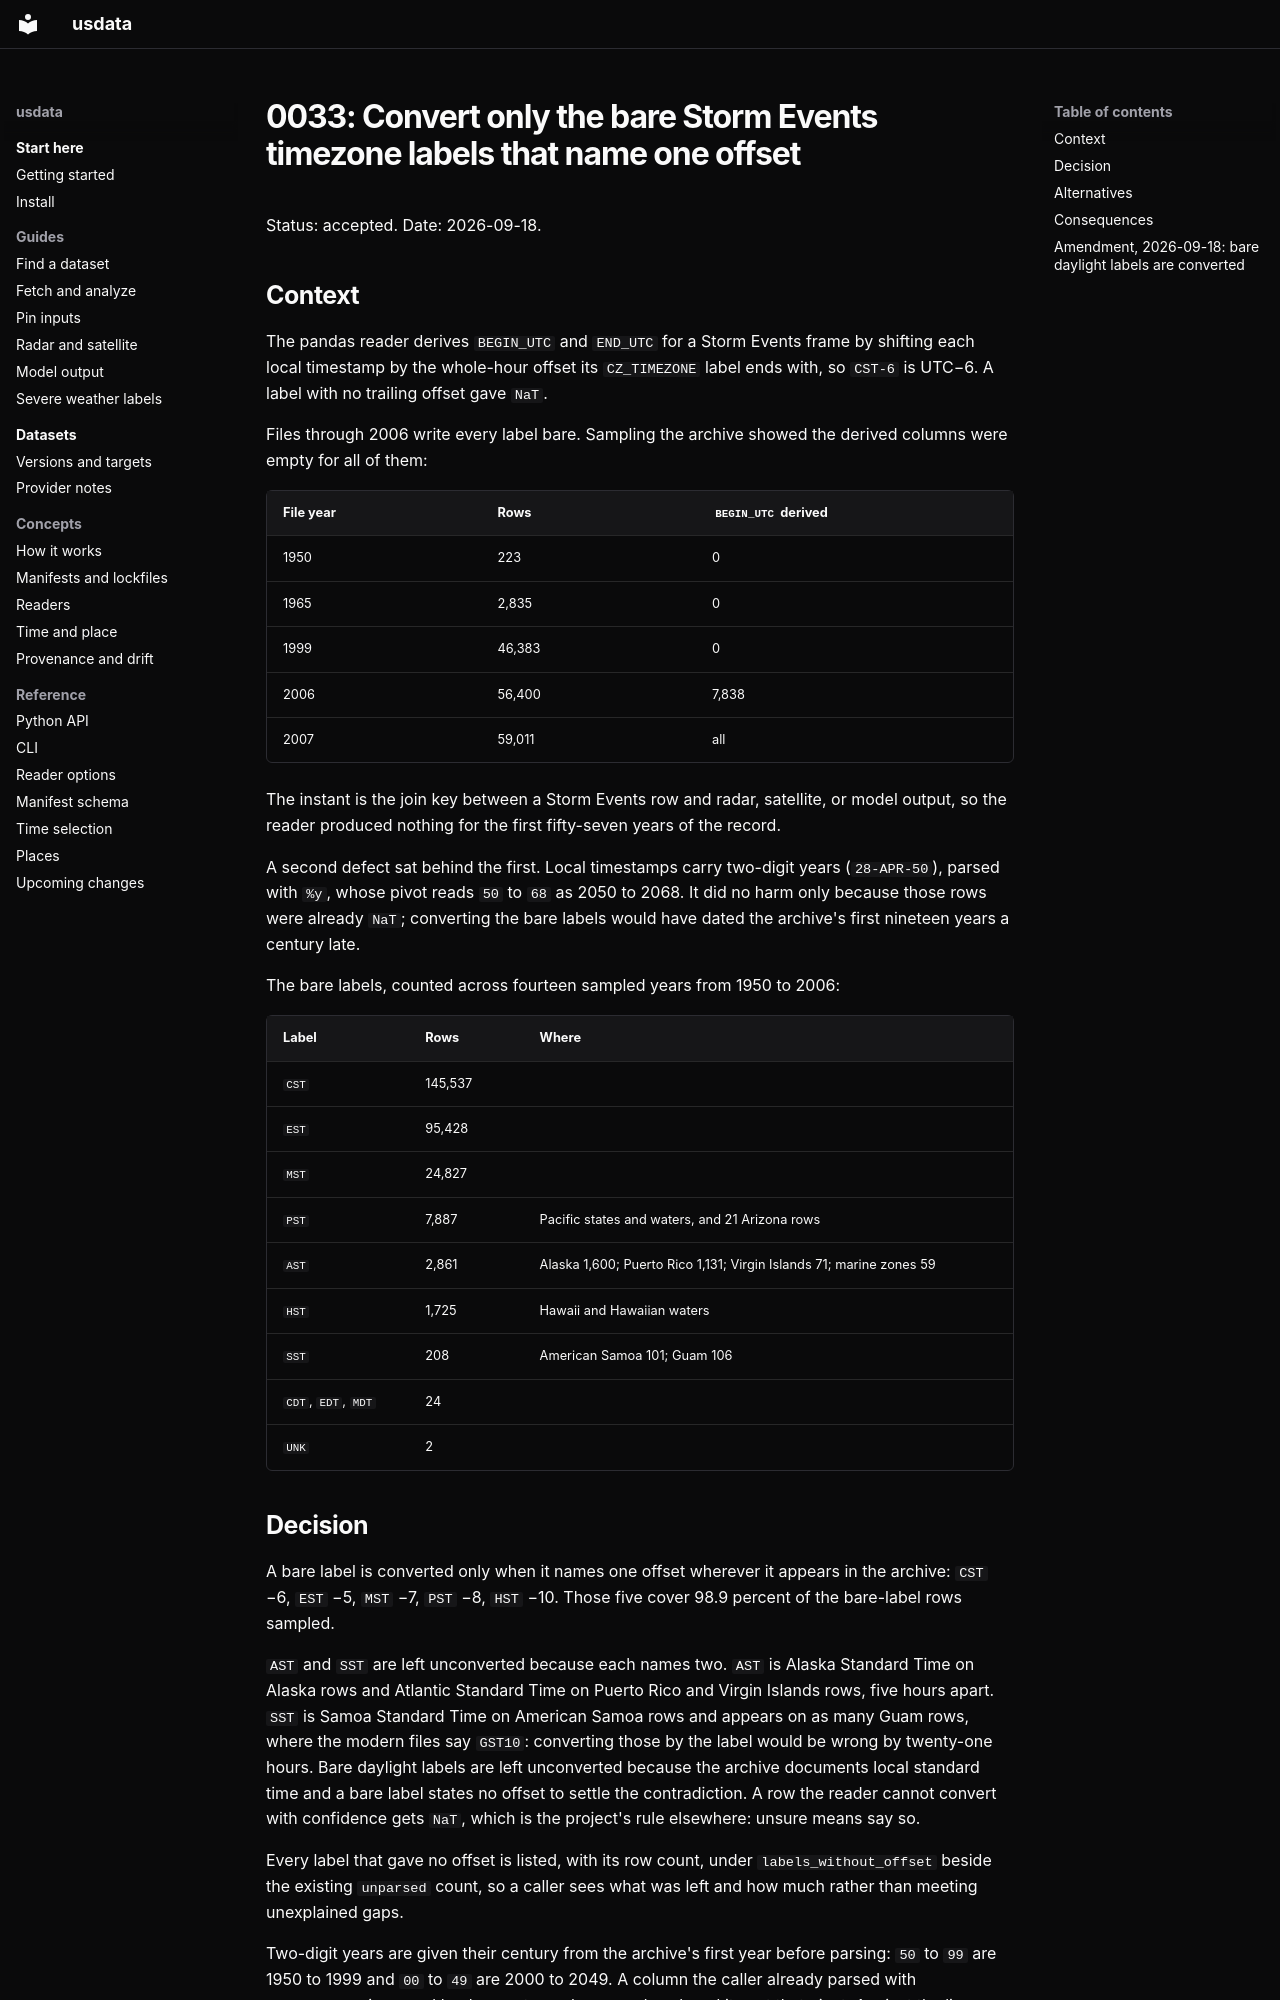

repository: jakeryderv/usdata · page: adr/0033-bare-storm-events-timezone-labels/index.html · generator: mkdocs

# 0033: Convert only the bare Storm Events timezone labels that name one offset

Status: accepted. Date: 2026-09-18.

## Context

The pandas reader derives `BEGIN_UTC` and `END_UTC` for a Storm Events frame by
shifting each local timestamp by the whole-hour offset its `CZ_TIMEZONE` label
ends with, so `CST-6` is UTC−6. A label with no trailing offset gave `NaT`.

Files through 2006 write every label bare. Sampling the archive showed the
derived columns were empty for all of them:

| File year | Rows | `BEGIN_UTC` derived |
| --- | --- | --- |
| 1950 | 223 | 0 |
| 1965 | 2,835 | 0 |
| 1999 | 46,383 | 0 |
| 2006 | 56,400 | 7,838 |
| 2007 | 59,011 | all |

The instant is the join key between a Storm Events row and radar, satellite,
or model output, so the reader produced nothing for the first fifty-seven years
of the record.

A second defect sat behind the first. Local timestamps carry two-digit years
(`28-APR-50`), parsed with `%y`, whose pivot reads `50` to `68` as 2050 to 2068.
It did no harm only because those rows were already `NaT`; converting the bare
labels would have dated the archive's first nineteen years a century late.

The bare labels, counted across fourteen sampled years from 1950 to 2006:

| Label | Rows | Where |
| --- | --- | --- |
| `CST` | 145,537 | |
| `EST` | 95,428 | |
| `MST` | 24,827 | |
| `PST` | 7,887 | Pacific states and waters, and 21 Arizona rows |
| `AST` | 2,861 | Alaska 1,600; Puerto Rico 1,131; Virgin Islands 71; marine zones 59 |
| `HST` | 1,725 | Hawaii and Hawaiian waters |
| `SST` | 208 | American Samoa 101; Guam 106 |
| `CDT`, `EDT`, `MDT` | 24 | |
| `UNK` | 2 | |

## Decision

A bare label is converted only when it names one offset wherever it appears in
the archive: `CST` −6, `EST` −5, `MST` −7, `PST` −8, `HST` −10. Those five
cover 98.9 percent of the bare-label rows sampled.

`AST` and `SST` are left unconverted because each names two. `AST` is Alaska
Standard Time on Alaska rows and Atlantic Standard Time on Puerto Rico and
Virgin Islands rows, five hours apart. `SST` is Samoa Standard Time on American
Samoa rows and appears on as many Guam rows, where the modern files say `GST10`:
converting those by the label would be wrong by twenty-one hours. Bare daylight
labels are left unconverted because the archive documents local standard time
and a bare label states no offset to settle the contradiction. A row the reader
cannot convert with confidence gets `NaT`, which is the project's rule
elsewhere: unsure means say so.

Every label that gave no offset is listed, with its row count, under
`labels_without_offset` beside the existing `unparsed` count, so a caller sees
what was left and how much rather than meeting unexplained gaps.

Two-digit years are given their century from the archive's first year before
parsing: `50` to `99` are 1950 to 1999 and `00` to `49` are 2000 to 2049. A
column the caller already parsed with `parse_dates` is moved back a century
where pandas placed it past that pivot. Against the live archive the derived
years agree with each file's own `YEAR` column, apart from the expected
rollover of events late on 31 December.
